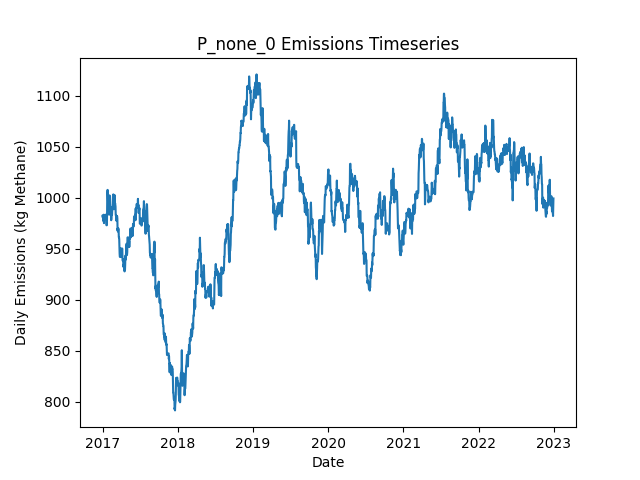

Values plotted in this chart, from the file beside it:
Date, Daily Emissions (Kg Methane), Daily Mitigable Emissions (Kg Methane), Daily Non-Mitigable Emissions (Kg Methan…, Daily Cost ($), Active Leaks, New Leaks, Leaks Repaired, Leaks Naturally Repaired, Leaks Tagged, Daily Repair Cost ($), Daily Natural Repair Cost ($)
2017-01-01, 982.5, 696.7, 285.8, 0.00000, 367, 369, 0, 2, 0, 0, 400
2017-01-02, 980.9, 695.2, 285.8, 0.00000, 366, 0, 0, 1, 0, 0, 200
2017-01-03, 982.7, 694.9, 287.7, 0.00000, 366, 2, 0, 2, 0, 0, 400
2017-01-04, 982.7, 694.9, 287.7, 0.00000, 366, 0, 0, 0, 0, 0, 0.00000
2017-01-05, 982.7, 694.9, 287.7, 0.00000, 366, 0, 0, 0, 0, 0, 0.00000
2017-01-06, 977.1, 689.3, 287.7, 0.00000, 366, 1, 0, 1, 0, 0, 200
2017-01-07, 983.5, 686.7, 296.9, 0.00000, 367, 2, 0, 1, 0, 0, 200
2017-01-08, 975.3, 686.7, 288.6, 0.00000, 366, 0, 0, 0, 0, 0, 0.00000
2017-01-09, 981.5, 690.9, 290.6, 0.00000, 369, 3, 0, 0, 0, 0, 0.00000
2017-01-10, 979.9, 689.3, 290.6, 0.00000, 368, 0, 0, 1, 0, 0, 200
2017-01-11, 979.9, 689.3, 290.6, 0.00000, 368, 0, 0, 0, 0, 0, 0.00000
2017-01-12, 979.9, 689.3, 290.6, 0.00000, 368, 0, 0, 0, 0, 0, 0.00000
2017-01-13, 981.9, 689.3, 292.6, 0.00000, 369, 2, 0, 1, 0, 0, 200
2017-01-14, 981.7, 689.1, 292.6, 0.00000, 368, 0, 0, 1, 0, 0, 200
2017-01-15, 981.7, 689.1, 292.6, 0.00000, 368, 0, 0, 0, 0, 0, 0.00000
2017-01-16, 981.7, 689.1, 292.6, 0.00000, 368, 0, 0, 0, 0, 0, 0.00000
2017-01-17, 983.5, 690.9, 292.6, 0.00000, 368, 1, 0, 1, 0, 0, 200
2017-01-18, 983.7, 691.1, 292.6, 0.00000, 369, 1, 0, 0, 0, 0, 0.00000
2017-01-19, 977.7, 685.1, 292.6, 0.00000, 368, 0, 0, 1, 0, 0, 200
2017-01-20, 973.2, 680.6, 292.6, 0.00000, 367, 0, 0, 1, 0, 0, 200
2017-01-21, 973.2, 680.6, 292.6, 0.00000, 367, 0, 0, 0, 0, 0, 0.00000
2017-01-22, 973.2, 680.6, 292.6, 0.00000, 367, 0, 0, 0, 0, 0, 0.00000
2017-01-23, 984.6, 683.1, 301.5, 0.00000, 368, 3, 0, 2, 0, 0, 400
2017-01-24, 1005, 694.3, 310.4, 0.00000, 372, 4, 0, 0, 0, 0, 0.00000
2017-01-25, 1008, 697.4, 310.4, 0.00000, 374, 2, 0, 0, 0, 0, 0.00000
2017-01-26, 1008, 697.4, 310.4, 0.00000, 374, 0, 0, 0, 0, 0, 0.00000
2017-01-27, 999.1, 688.7, 310.4, 0.00000, 372, 0, 0, 2, 0, 0, 400
2017-01-28, 994.5, 686, 308.5, 0.00000, 370, 0, 0, 1, 0, 0, 200
2017-01-29, 994.5, 686, 308.5, 0.00000, 370, 0, 0, 0, 0, 0, 0.00000
2017-01-30, 988.7, 680.2, 308.5, 0.00000, 369, 1, 0, 2, 0, 0, 400
2017-01-31, 988.9, 680.4, 308.5, 0.00000, 370, 1, 0, 0, 0, 0, 0.00000
2017-02-01, 991.3, 682.9, 308.5, 0.00000, 370, 1, 0, 1, 0, 0, 200
2017-02-02, 983.5, 684.4, 299.1, 0.00000, 369, 1, 0, 0, 0, 0, 0.00000
2017-02-03, 985.5, 684.4, 301.1, 0.00000, 370, 1, 0, 0, 0, 0, 0.00000
2017-02-04, 1002, 684.2, 318.3, 0.00000, 371, 2, 0, 1, 0, 0, 200
2017-02-05, 994.2, 675.9, 318.3, 0.00000, 370, 0, 0, 1, 0, 0, 200
2017-02-06, 994.4, 676.2, 318.3, 0.00000, 371, 1, 0, 0, 0, 0, 0.00000
2017-02-07, 989.1, 670.8, 318.3, 0.00000, 369, 0, 0, 2, 0, 0, 400
2017-02-08, 988.6, 670.3, 318.3, 0.00000, 368, 0, 0, 1, 0, 0, 200
2017-02-09, 990.8, 672.1, 318.7, 0.00000, 369, 3, 0, 2, 0, 0, 400
2017-02-10, 990.8, 672.1, 318.7, 0.00000, 369, 0, 0, 0, 0, 0, 0.00000
2017-02-11, 983.5, 664.8, 318.7, 0.00000, 366, 0, 0, 3, 0, 0, 600
2017-02-12, 978.1, 659.4, 318.7, 0.00000, 364, 0, 0, 2, 0, 0, 400
2017-02-13, 979.9, 661, 318.9, 0.00000, 366, 2, 0, 0, 0, 0, 0.00000
2017-02-14, 983.7, 667, 316.7, 0.00000, 365, 1, 0, 0, 0, 0, 0.00000
2017-02-15, 986.4, 669.7, 316.7, 0.00000, 366, 1, 0, 0, 0, 0, 0.00000
2017-02-16, 983.7, 667, 316.7, 0.00000, 365, 0, 0, 1, 0, 0, 200
2017-02-17, 988, 671.2, 316.7, 0.00000, 367, 2, 0, 0, 0, 0, 0.00000
2017-02-18, 989.5, 670.8, 318.7, 0.00000, 366, 1, 0, 2, 0, 0, 400
2017-02-19, 994, 675.3, 318.7, 0.00000, 367, 1, 0, 0, 0, 0, 0.00000
2017-02-20, 996.9, 678.2, 318.7, 0.00000, 365, 1, 0, 3, 0, 0, 600
2017-02-21, 1003, 686.4, 316.7, 0.00000, 365, 1, 0, 0, 0, 0, 0.00000
2017-02-22, 1003, 686.7, 316.7, 0.00000, 366, 1, 0, 0, 0, 0, 0.00000
2017-02-23, 1003, 686.7, 316.7, 0.00000, 366, 0, 0, 0, 0, 0, 0.00000
2017-02-24, 998, 681.3, 316.7, 0.00000, 364, 0, 0, 2, 0, 0, 400
2017-02-25, 988.9, 672.8, 316.1, 0.00000, 359, 0, 0, 4, 0, 0, 800
2017-02-26, 993.5, 675.5, 318, 0.00000, 361, 2, 0, 0, 0, 0, 0.00000
2017-02-27, 993.3, 675.5, 317.8, 0.00000, 360, 1, 0, 1, 0, 0, 200
2017-02-28, 999.3, 681.5, 317.8, 0.00000, 361, 1, 0, 0, 0, 0, 0.00000
2017-03-01, 1003, 684.2, 318.5, 0.00000, 363, 2, 0, 0, 0, 0, 0.00000
... 2,131 more rows
